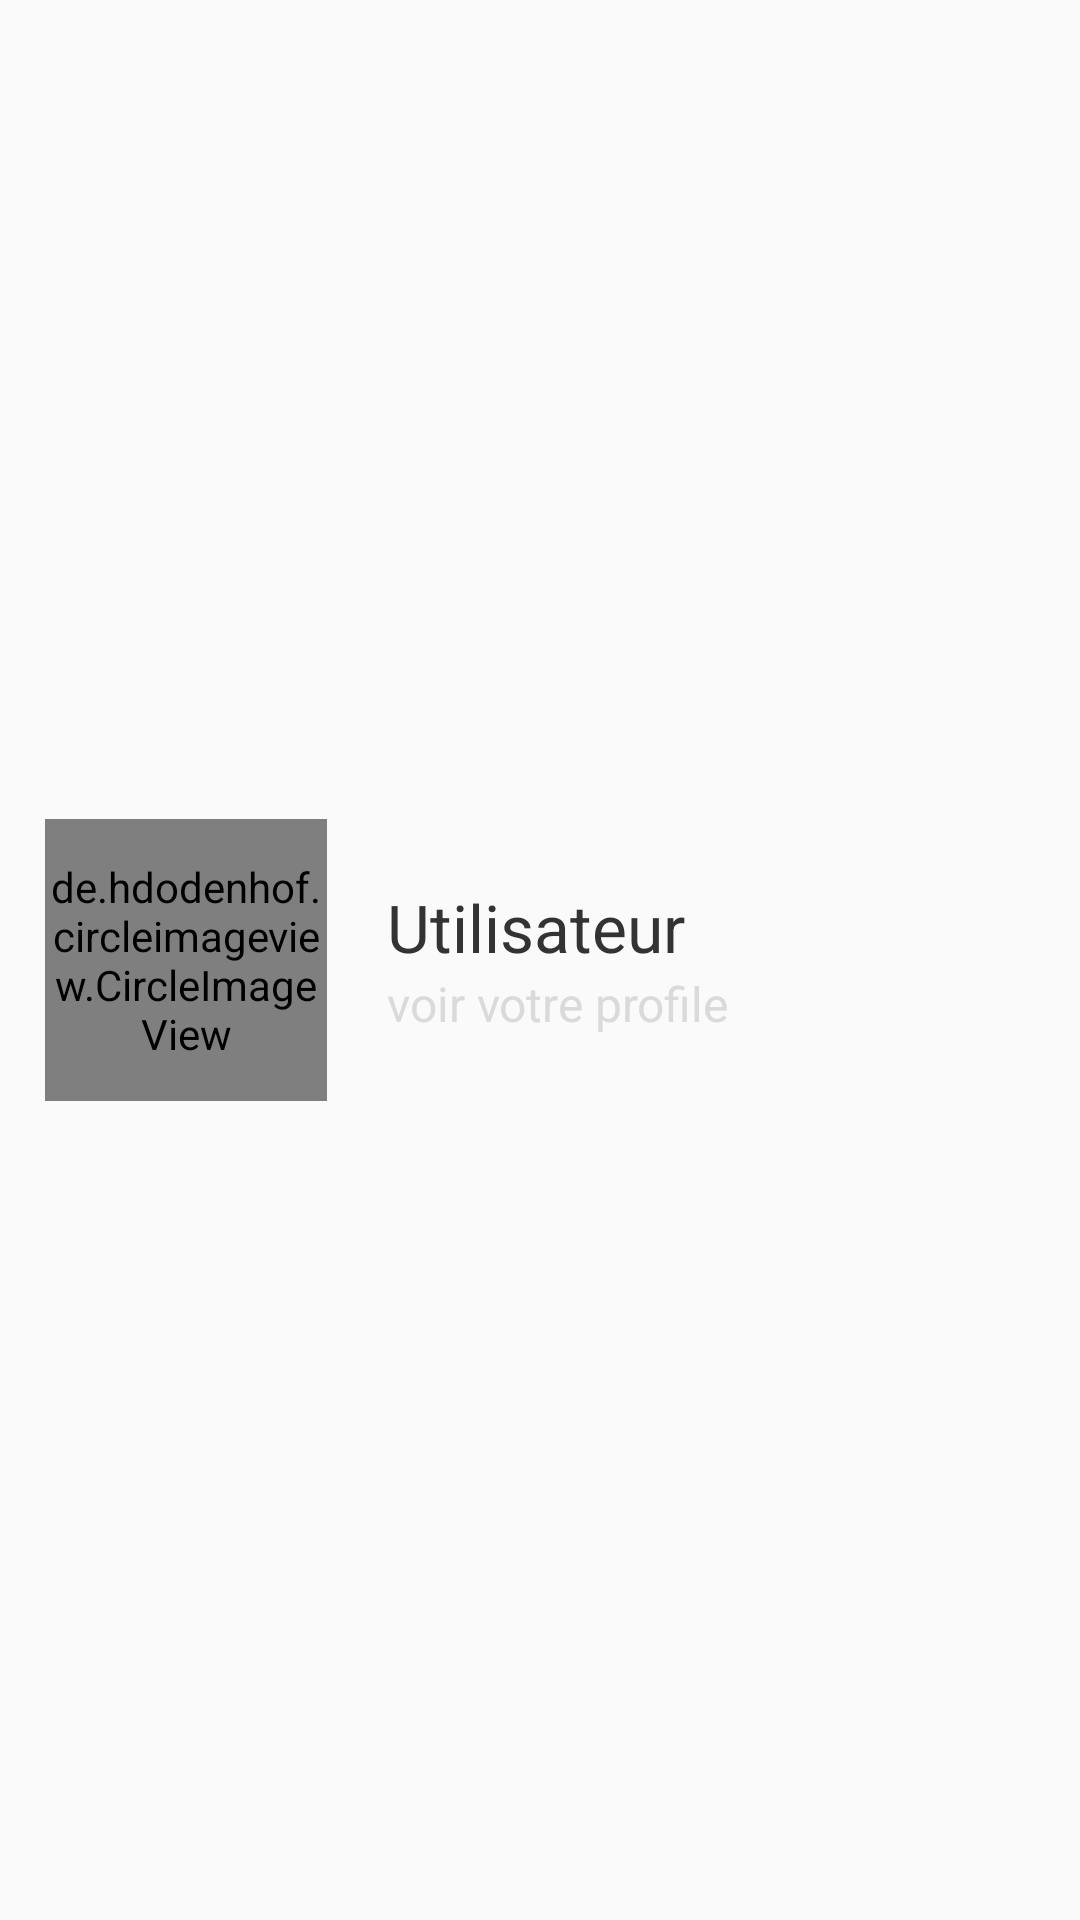

The Android layout XML behind this screen, and the referenced resources:
<!-- AndroidManifest.xml: application theme Theme.Dchec -->
<!-- res/layout/navigation_header.xml -->
<?xml version="1.0" encoding="utf-8"?>
<androidx.constraintlayout.widget.ConstraintLayout xmlns:android="http://schemas.android.com/apk/res/android"
    xmlns:app="http://schemas.android.com/apk/res-auto"
    android:layout_width="match_parent"
    android:id="@+id/nav_header"
    android:layout_height="200dp">

    <LinearLayout
        android:layout_width="match_parent"
        android:layout_height="match_parent"
        android:orientation="horizontal"
        android:gravity="start|center_vertical"
        app:layout_constraintBottom_toBottomOf="parent"
        app:layout_constraintEnd_toEndOf="parent"
        app:layout_constraintStart_toStartOf="parent"
        app:layout_constraintTop_toTopOf="parent">

        <de.hdodenhof.circleimageview.CircleImageView
            android:id="@+id/circleImageView"
            android:layout_width="94dp"
            android:layout_height="94dp"
            android:layout_marginStart="15dp"
            android:src="@drawable/ic_second_nav_avatar"
            app:civ_border_color="@color/nav_grey"
            app:civ_border_width="3dp"
            app:civ_circle_background_color="@color/nav_grey"
            app:layout_constraintStart_toStartOf="parent">

        </de.hdodenhof.circleimageview.CircleImageView>

        <LinearLayout
            android:layout_width="wrap_content"
            android:layout_height="wrap_content"
            android:orientation="vertical">

            <TextView
                android:id="@+id/nav_user_full_name"
                android:layout_width="match_parent"
                android:layout_height="wrap_content"
                android:layout_marginStart="20dp"
                android:text="Utilisateur"
                android:textAlignment="textStart"
                android:textColor="@color/nav_black"
                android:textSize="22sp" />

            <TextView
                android:id="@+id/nav_user_profile_text"
                android:layout_width="match_parent"
                android:layout_height="wrap_content"
                android:layout_marginStart="20dp"
                android:text="voir votre profile"
                android:textAlignment="textStart"
                android:textColor="@color/nav_grey"
                android:textSize="16dp" />

        </LinearLayout>

    </LinearLayout>


</androidx.constraintlayout.widget.ConstraintLayout>
<!-- resources referenced by this layout -->
<resources>
  <color name="nav_black">#333333</color>
  <color name="nav_grey">#DADADA</color>
  <!-- drawable ic_second_nav_avatar: vector/xml drawable (drawable, 4482 chars, omitted) -->
  <style name="Theme.Dchec" parent="Theme.AppCompat.DayNight.NoActionBar">
          
          <item name="colorPrimary">@color/main_color</item>
          <item name="colorPrimaryVariant">@color/main_color</item>
          <item name="colorOnPrimary">@color/white</item>
          <item name="colorAccent">@color/main_color</item>
          
          <item name="colorSecondary">@color/teal_200</item>
          <item name="colorSecondaryVariant">@color/teal_700</item>
          <item name="colorOnSecondary">@color/black</item>
          
          <item name="android:statusBarColor" tools:targetApi="l">@color/main_color</item>
  
          
      </style>
  <color name="main_color">#209FA6</color>
  <color name="white">#FFFFFFFF</color>
  <color name="teal_200">#FF03DAC5</color>
  <color name="teal_700">#FF018786</color>
  <color name="black">#FF000000</color>
</resources>
